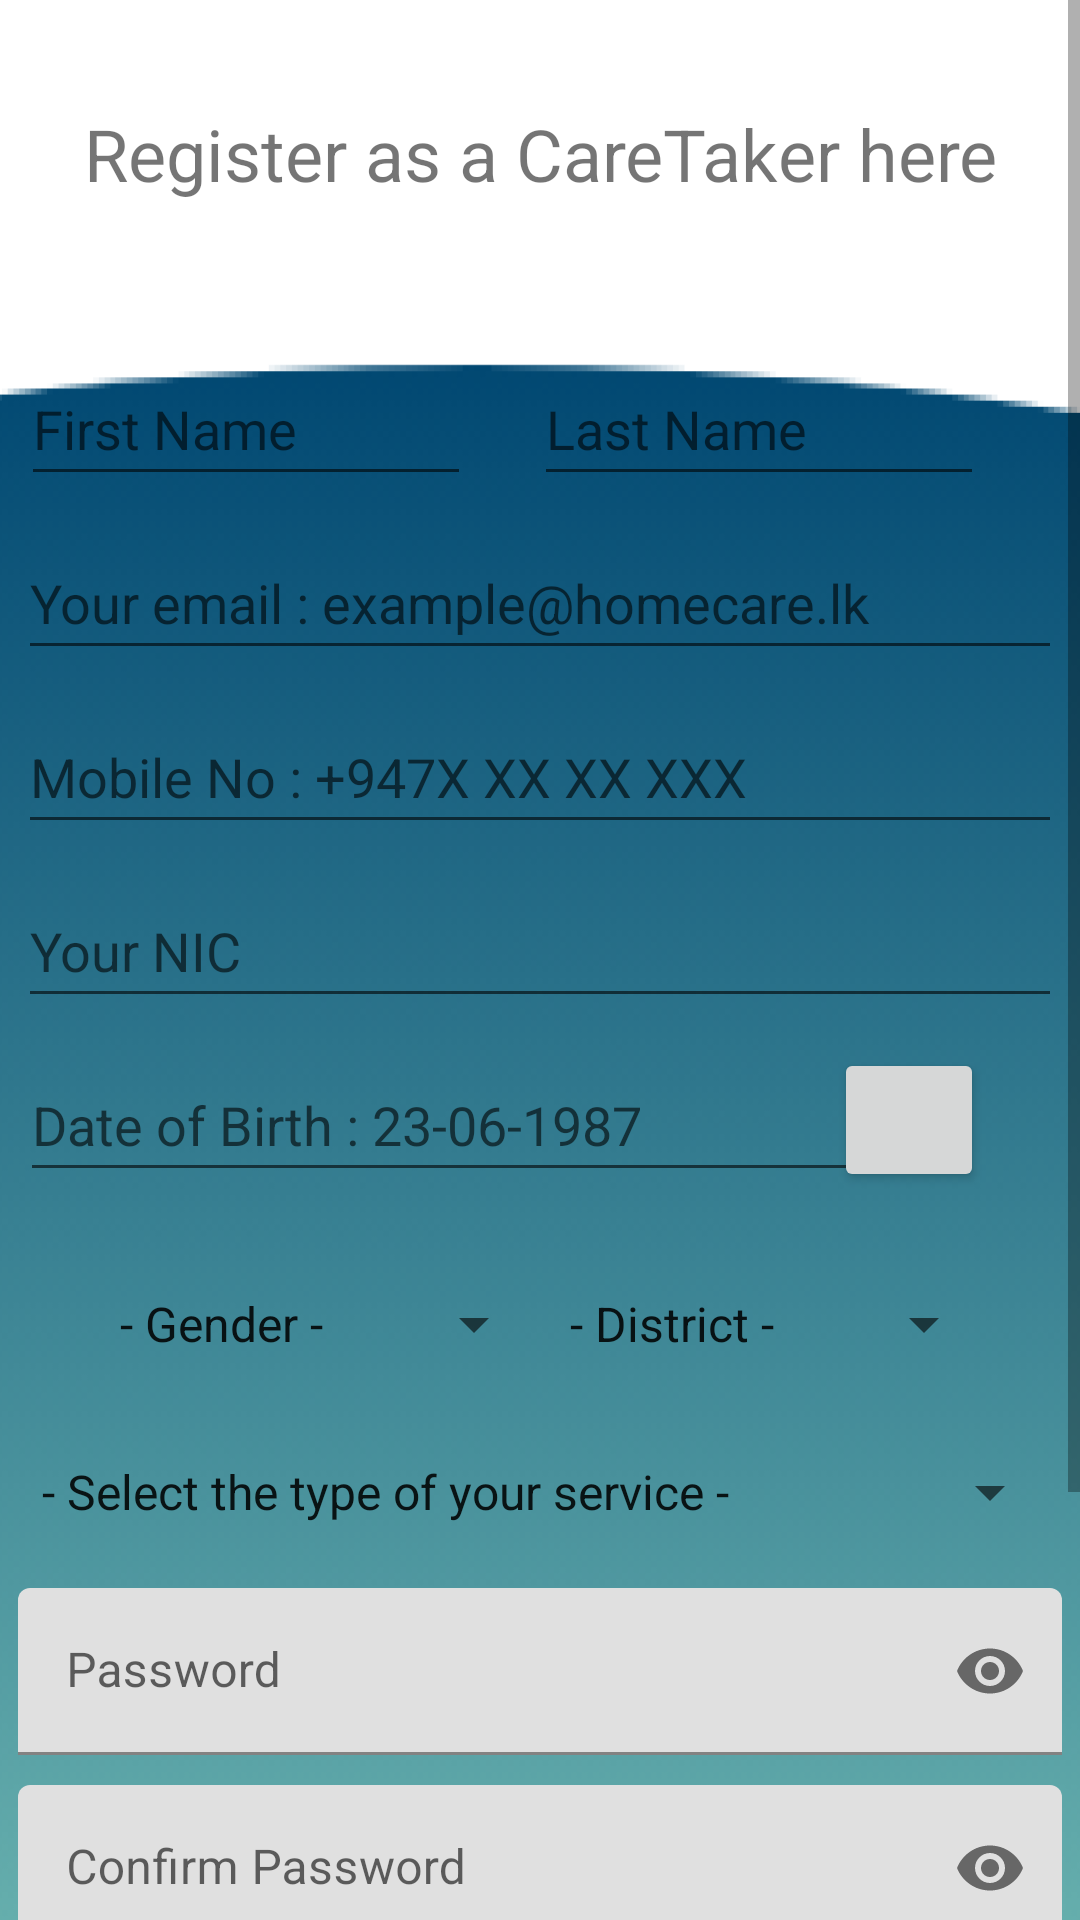

Reconstruct the res/layout file that produces this screen, plus the resources it refers to.
<!-- AndroidManifest.xml: application theme Theme.HomeCare -->
<!-- res/layout/activity_home_carerg.xml -->
<?xml version="1.0" encoding="utf-8"?>
<ScrollView xmlns:android="http://schemas.android.com/apk/res/android"
    xmlns:app="http://schemas.android.com/apk/res-auto"
    xmlns:tools="http://schemas.android.com/tools"
    android:layout_width="match_parent"
    android:layout_height="wrap_content"
    android:fillViewport="true">

    <androidx.constraintlayout.widget.ConstraintLayout
        android:layout_width="match_parent"
        android:layout_height="wrap_content"
        android:background="@drawable/lgrgbg"
        tools:context=".HomeCarerg">

        <TextView
            android:id="@+id/textView5"
            android:layout_width="wrap_content"
            android:layout_height="wrap_content"
            android:layout_marginTop="35dp"
            android:text="@string/register_as_a_caretaker_here"
            android:textSize="24sp"
            android:theme="@style/Theme.HomeCare"
            app:layout_constraintEnd_toEndOf="parent"
            app:layout_constraintStart_toStartOf="parent"
            app:layout_constraintTop_toTopOf="parent" />

        <EditText
            android:id="@+id/editTextfirstName"
            android:layout_width="150dp"
            android:layout_height="wrap_content"
            android:layout_marginStart="32dp"
            android:layout_marginTop="50dp"
            android:layout_marginEnd="46dp"
            android:autofillHints=""
            android:ems="10"
            android:hint="@string/first_name"
            android:inputType="textPersonName"
            android:minHeight="48dp"
            android:theme="@style/Theme.HomeCare"
            app:layout_constraintEnd_toStartOf="@+id/editTextLastname"
            app:layout_constraintStart_toStartOf="parent"
            app:layout_constraintTop_toBottomOf="@+id/textView5"
            tools:ignore="TextContrastCheck" />

        <EditText
            android:id="@+id/editTextLastname"
            android:layout_width="150dp"
            android:layout_height="wrap_content"
            android:layout_marginTop="50dp"
            android:layout_marginEnd="32dp"
            android:autofillHints=""
            android:ems="10"
            android:hint="@string/last_name"
            android:inputType="textPersonName"
            android:minHeight="48dp"
            android:theme="@style/Theme.HomeCare"
            app:layout_constraintEnd_toEndOf="parent"
            app:layout_constraintTop_toBottomOf="@+id/textView5"
            tools:ignore="TextContrastCheck" />

        <EditText
            android:id="@+id/editTextEmailAddress"
            android:layout_width="348dp"
            android:layout_height="wrap_content"
            android:layout_marginTop="10dp"
            android:autofillHints=""
            android:ems="10"
            android:hint="@string/your_email_example_homecare_lk"
            android:inputType="textEmailAddress"
            android:minHeight="48dp"
            android:theme="@style/Theme.HomeCare"
            app:layout_constraintEnd_toEndOf="parent"
            app:layout_constraintStart_toStartOf="parent"
            app:layout_constraintTop_toBottomOf="@+id/editTextfirstName"
            tools:ignore="TextContrastCheck" />

        <EditText
            android:id="@+id/editTextPhoneno"
            android:layout_width="348dp"
            android:layout_height="wrap_content"
            android:layout_marginTop="10dp"
            android:autofillHints=""
            android:ems="10"
            android:hint="@string/mobile_no_947x_xx_xx_xxx"
            android:inputType="phone"
            android:minHeight="48dp"
            android:theme="@style/Theme.HomeCare"
            app:layout_constraintEnd_toEndOf="parent"
            app:layout_constraintStart_toStartOf="parent"
            app:layout_constraintTop_toBottomOf="@+id/editTextEmailAddress"
            tools:ignore="TextContrastCheck" />

        <EditText
            android:id="@+id/editTextNic"
            android:layout_width="348dp"
            android:layout_height="wrap_content"
            android:layout_marginTop="10dp"
            android:autofillHints=""
            android:ems="10"
            android:hint="@string/your_nic"
            android:inputType="textPersonName"
            android:minHeight="48dp"
            android:theme="@style/Theme.HomeCare"
            app:layout_constraintEnd_toEndOf="parent"
            app:layout_constraintStart_toStartOf="parent"
            app:layout_constraintTop_toBottomOf="@+id/editTextPhoneno"
            tools:ignore="TextContrastCheck" />

        <Spinner
            android:id="@+id/spinnerGender"
            android:layout_width="150dp"
            android:layout_height="wrap_content"
            android:layout_marginStart="32dp"
            android:layout_marginTop="20dp"
            android:layout_marginEnd="48dp"
            android:entries="@array/gender"
            android:minHeight="48dp"
            android:theme="@style/Theme.HomeCare"
            app:layout_constraintEnd_toStartOf="@+id/spinnerDistrict"
            app:layout_constraintHorizontal_bias="0.0"
            app:layout_constraintStart_toStartOf="parent"
            app:layout_constraintTop_toBottomOf="@+id/editTextDob" />

        <Spinner
            android:id="@+id/spinnerDistrict"
            android:layout_width="150dp"
            android:layout_height="wrap_content"
            android:layout_marginTop="20dp"
            android:layout_marginEnd="28dp"
            android:entries="@array/Districts"
            android:minHeight="48dp"
            android:theme="@style/Theme.HomeCare"
            app:layout_constraintEnd_toEndOf="parent"
            app:layout_constraintTop_toBottomOf="@+id/editTextDob" />

        <Button
            android:id="@+id/btn_register"
            android:layout_width="348dp"
            android:layout_height="wrap_content"
            android:layout_marginTop="20dp"
            android:text="@string/register"
            android:theme="@style/Theme.HomeCare.btn2"
            app:layout_constraintEnd_toEndOf="parent"
            app:layout_constraintHorizontal_bias="0.507"
            app:layout_constraintStart_toStartOf="parent"
            app:layout_constraintTop_toBottomOf="@+id/textInputLayout2"
            tools:ignore="TextContrastCheck" />

        <TextView
            android:id="@+id/textView6"
            android:layout_width="348dp"
            android:layout_height="wrap_content"
            android:layout_marginTop="5dp"
            android:text="@string/already_have_an_account"
            android:textAlignment="center"
            android:textSize="20sp"
            android:theme="@style/Theme.HomeCare"
            app:layout_constraintEnd_toEndOf="parent"
            app:layout_constraintStart_toStartOf="parent"
            app:layout_constraintTop_toBottomOf="@+id/btn_register" />

        <Button
            android:id="@+id/btn_login"
            android:layout_width="348dp"
            android:layout_height="wrap_content"
            android:layout_marginTop="5dp"
            android:layout_marginBottom="20dp"
            android:text="@string/log_in"
            android:theme="@style/Theme.HomeCare"
            app:layout_constraintBottom_toBottomOf="parent"
            app:layout_constraintEnd_toEndOf="parent"
            app:layout_constraintStart_toStartOf="parent"
            app:layout_constraintTop_toBottomOf="@+id/textView6"
            tools:ignore="TextContrastCheck" />

        <EditText
            android:id="@+id/editTextDob"
            android:layout_width="297dp"
            android:layout_height="wrap_content"
            android:layout_marginStart="32dp"
            android:layout_marginTop="10dp"
            android:autofillHints=""
            android:ems="10"
            android:hint="@string/date_of_birth_23_06_1987"
            android:inputType="date"
            android:minHeight="48dp"
            app:layout_constraintEnd_toStartOf="@+id/btn_datepicker"
            app:layout_constraintStart_toStartOf="parent"
            app:layout_constraintTop_toBottomOf="@+id/editTextNic"
            tools:ignore="TextContrastCheck" />

        <Button
            android:id="@+id/btn_datepicker"
            android:layout_width="50dp"
            android:layout_height="wrap_content"
            android:layout_marginTop="10dp"
            android:layout_marginEnd="32dp"
            android:theme="@style/Theme.HomeCare.btn2"
            app:icon="@drawable/ic_baseline_calendar_today_24"
            app:layout_constraintEnd_toEndOf="parent"
            app:layout_constraintTop_toBottomOf="@+id/editTextNic" />

        <com.google.android.material.textfield.TextInputLayout
            android:id="@+id/textInputLayout"
            android:layout_width="348dp"
            android:layout_height="wrap_content"
            android:layout_marginTop="20dp"
            app:layout_constraintEnd_toEndOf="parent"
            app:layout_constraintHorizontal_bias="0.5"
            app:layout_constraintStart_toStartOf="parent"
            app:layout_constraintTop_toBottomOf="@+id/spinnerrgtos"
            app:passwordToggleEnabled="true">

            <com.google.android.material.textfield.TextInputEditText
                android:id="@+id/editTextpassowrd"
                android:layout_width="match_parent"
                android:layout_height="wrap_content"
                android:hint="@string/password"
                android:inputType="textPassword" />
        </com.google.android.material.textfield.TextInputLayout>

        <com.google.android.material.textfield.TextInputLayout
            android:id="@+id/textInputLayout2"
            android:layout_width="348dp"
            android:layout_height="wrap_content"
            android:layout_marginTop="10dp"
            app:layout_constraintEnd_toEndOf="parent"
            app:layout_constraintHorizontal_bias="0.5"
            app:layout_constraintStart_toStartOf="parent"
            app:layout_constraintTop_toBottomOf="@+id/textInputLayout"

            app:passwordToggleEnabled="true">

            <com.google.android.material.textfield.TextInputEditText
                android:id="@+id/editTextCpassword"
                android:layout_width="match_parent"
                android:layout_height="wrap_content"
                android:hint="@string/confirm_password"
                android:inputType="textPassword" />
        </com.google.android.material.textfield.TextInputLayout>

        <Spinner
            android:id="@+id/spinnerrgtos"
            android:layout_width="348dp"
            android:layout_height="wrap_content"
            android:layout_marginTop="20dp"
            android:entries="@array/typesofservices"
            app:layout_constraintEnd_toEndOf="parent"
            app:layout_constraintStart_toStartOf="parent"
            app:layout_constraintTop_toBottomOf="@+id/spinnerGender" />

    </androidx.constraintlayout.widget.ConstraintLayout>
</ScrollView>
<!-- resources referenced by this layout -->
<resources>
  <string-array name="Districts">
          <item>- District -</item>
          <item>Colombo</item>
          <item>Gampaha</item>
          <item>Kalutara</item>
          <item>Kandy</item>
          <item>Matale</item>
          <item>Nuwara Eliya</item>
          <item>Galle</item>
          <item>Matara</item>
          <item>Hambantota</item>
          <item>Jaffna</item>
          <item>Kilinochchi</item>
          <item>Mannar</item>
          <item>Vavuniya</item>
          <item>Mullaitivu</item>
          <item>Batticaloa</item>
          <item>Ampara</item>
          <item>Trincomalee</item>
          <item>Kurunegala</item>
          <item>Puttalam</item>
          <item>Anuradhapura</item>
          <item>Polonnaruwa</item>
          <item>Badulla</item>
          <item>Moneragala</item>
          <item>Ratnapura</item>
          <item>Kegalle</item>
      </string-array>
  <string-array name="gender">
          <item>- Gender -</item>
          <item>Male</item>
          <item>Female</item>
      </string-array>
  <string-array name="typesofservices">
          <item>- Select the type of your service -</item>
          <item>Doctor</item>
          <item>Physio</item>
          <item>Nurse</item>
          <item>Care Taker</item>
          <item>Elder Care</item>
          <item>Post Natal Care</item>
      </string-array>
  <!-- drawable lgrgbg: png bitmap (drawable-hdpi, 55772 bytes) -->
  <string name="already_have_an_account">Already have an account?</string>
  <string name="confirm_password">Confirm Password</string>
  <string name="date_of_birth_23_06_1987">Date of Birth : 23-06-1987</string>
  <string name="first_name">First Name</string>
  <string name="last_name">Last Name</string>
  <string name="log_in">Log in</string>
  <string name="mobile_no_947x_xx_xx_xxx">Mobile No : +947X XX XX XXX</string>
  <string name="password">Password</string>
  <string name="register">Register</string>
  <string name="register_as_a_caretaker_here">Register as a CareTaker here</string>
  <string name="your_email_example_homecare_lk">Your email : example@homecare.lk</string>
  <string name="your_nic">Your NIC</string>
  <style name="Theme.HomeCare" parent="Theme.MaterialComponents.DayNight.DarkActionBar">
          
          <item name="colorPrimary">@color/myPrimary</item>
          <item name="colorPrimaryVariant">@color/purple_700</item>
          <item name="colorOnPrimary">@color/white</item>
          
          <item name="colorSecondary">@color/teal_200</item>
          <item name="colorSecondaryVariant">@color/teal_700</item>
          <item name="colorOnSecondary">@color/black</item>
          
          <item name="android:statusBarColor" tools:targetApi="l">?attr/colorPrimaryVariant</item>
          
      </style>
  <style name="Theme.HomeCare.btn2" parent="Theme.MaterialComponents.DayNight.DarkActionBar">
          
          <item name="colorPrimary">@color/myPrimary2</item>
          <item name="colorPrimaryVariant">@color/purple_700</item>
          <item name="colorOnPrimary">@color/white</item>
      </style>
  <color name="myPrimary">#5BC59F</color>
  <color name="purple_700">#FF3700B3</color>
  <color name="white">#FFFFFFFF</color>
  <color name="teal_200">#FF03DAC5</color>
  <color name="teal_700">#FF018786</color>
  <color name="black">#FF000000</color>
  <color name="myPrimary2">#014872</color>
</resources>
